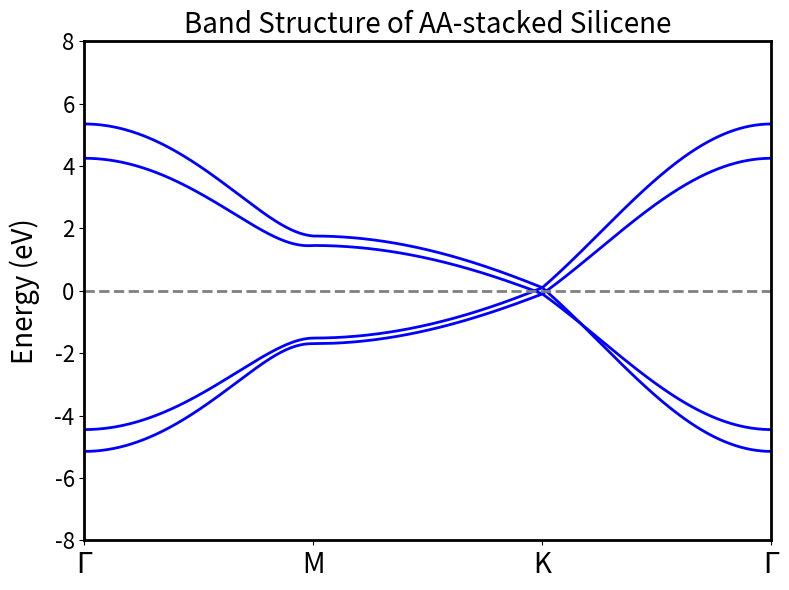

Write Python code to recreate this figure.
import numpy as np
import matplotlib.pyplot as plt

# Silicene Lattice Constant (bond length)
a = 2.28  # in Angstroms
t = -1.6  # Nearest-neighbor hopping energy in eV
t1 = -0.1  # Interlayer A-A, B-B hopping energy
t2 = 0.15  # Interlayer A-B, B-A hopping energy

# High-symmetry points in the Brillouin zone (Gamma, K, M, Gamma)
G = np.array([0, 0])
M = (2 * np.pi / (3 * a)) * np.array([1, 0])
K = (2 * np.pi / (3 * a)) * np.array([1, 1 / np.sqrt(3)])

# Path through BZ: G-M-K-G
k_path = [G, M, K, G]
k_labels = ['$\Gamma$', 'M', 'K', '$\Gamma$']

def interpolate_kpath(path, n):
    kpts = []
    for i in range(len(path) - 1):
        for j in range(n):
            k = path[i] + (path[i + 1] - path[i]) * j / n
            kpts.append(k)
    return np.array(kpts)

n_kpoints = 500

# f(k) = nearest-neighbor phase sum
def f_k(k):
    delta = [
        np.array([a, 0]),
        np.array([-a / 2, np.sqrt(3) * a / 2]),
        np.array([-a / 2, -np.sqrt(3) * a / 2])
    ]
    return sum(np.exp(1j * k.dot(d)) for d in delta)

# Build 4x4 tight-binding Hamiltonian
def H_AA(k):
    fk = f_k(k)
    H = np.zeros((4, 4), dtype=complex)

    # Layer 1
    H[0, 1] = t * fk  # A1-B1
    H[1, 0] = np.conj(H[0, 1])

    # Layer 2
    H[2, 3] = t * fk  # A2-B2
    H[3, 2] = np.conj(H[2, 3])

    # Interlayer AA coupling (A1-A2 and B1-B2)
    H[0, 2] = t1
    H[2, 0] = t1
    H[1, 3] = t1
    H[3, 1] = t1

    # Interlayer AB coupling (A1-B2 and B1-A2)
    H[3, 0] = t2 * fk
    H[2, 1] = t2 * fk
    H[1, 2] = np.conj(H[2, 1])
    H[0, 3] = np.conj(H[3, 0])

    return H

# Compute band structure
kpoints = interpolate_kpath(k_path, n_kpoints)
energies = []

for k in kpoints:
    H = H_AA(k)
    E = np.linalg.eigvalsh(H)
    energies.append(np.sort(E.real))
energies = np.array(energies)

# Plot
fig, ax = plt.subplots(figsize=(8, 6))
for i in range(4):
    ax.plot(energies[:, i], label=f'Band {i+1}', color='blue', lw=2)

tick_pos = [0]
for i in range(1, len(k_path)):
    dk = np.linalg.norm(k_path[i] - k_path[i - 1])
    tick_pos.append(tick_pos[-1] + dk * n_kpoints)

tick_pos = [int(pos) for pos in np.linspace(0, len(kpoints), len(k_labels))]
ax.set_xticks(tick_pos)
ax.set_xticklabels(k_labels, fontsize=20)
ax.set_ylabel('Energy (eV)', fontsize=20, labelpad=10)
ax.set_title('Band Structure of AA-stacked Silicene', fontsize=20)
ax.axhline(0, color='gray', linestyle='--', lw=2)
ax.set_ylim(-8, 8)
ax.set_xlim(0, 3 * n_kpoints)
ax.tick_params(axis='y', labelsize=16)

for spine in ax.spines.values():
    spine.set_linewidth(2)

plt.tight_layout()
plt.show()
